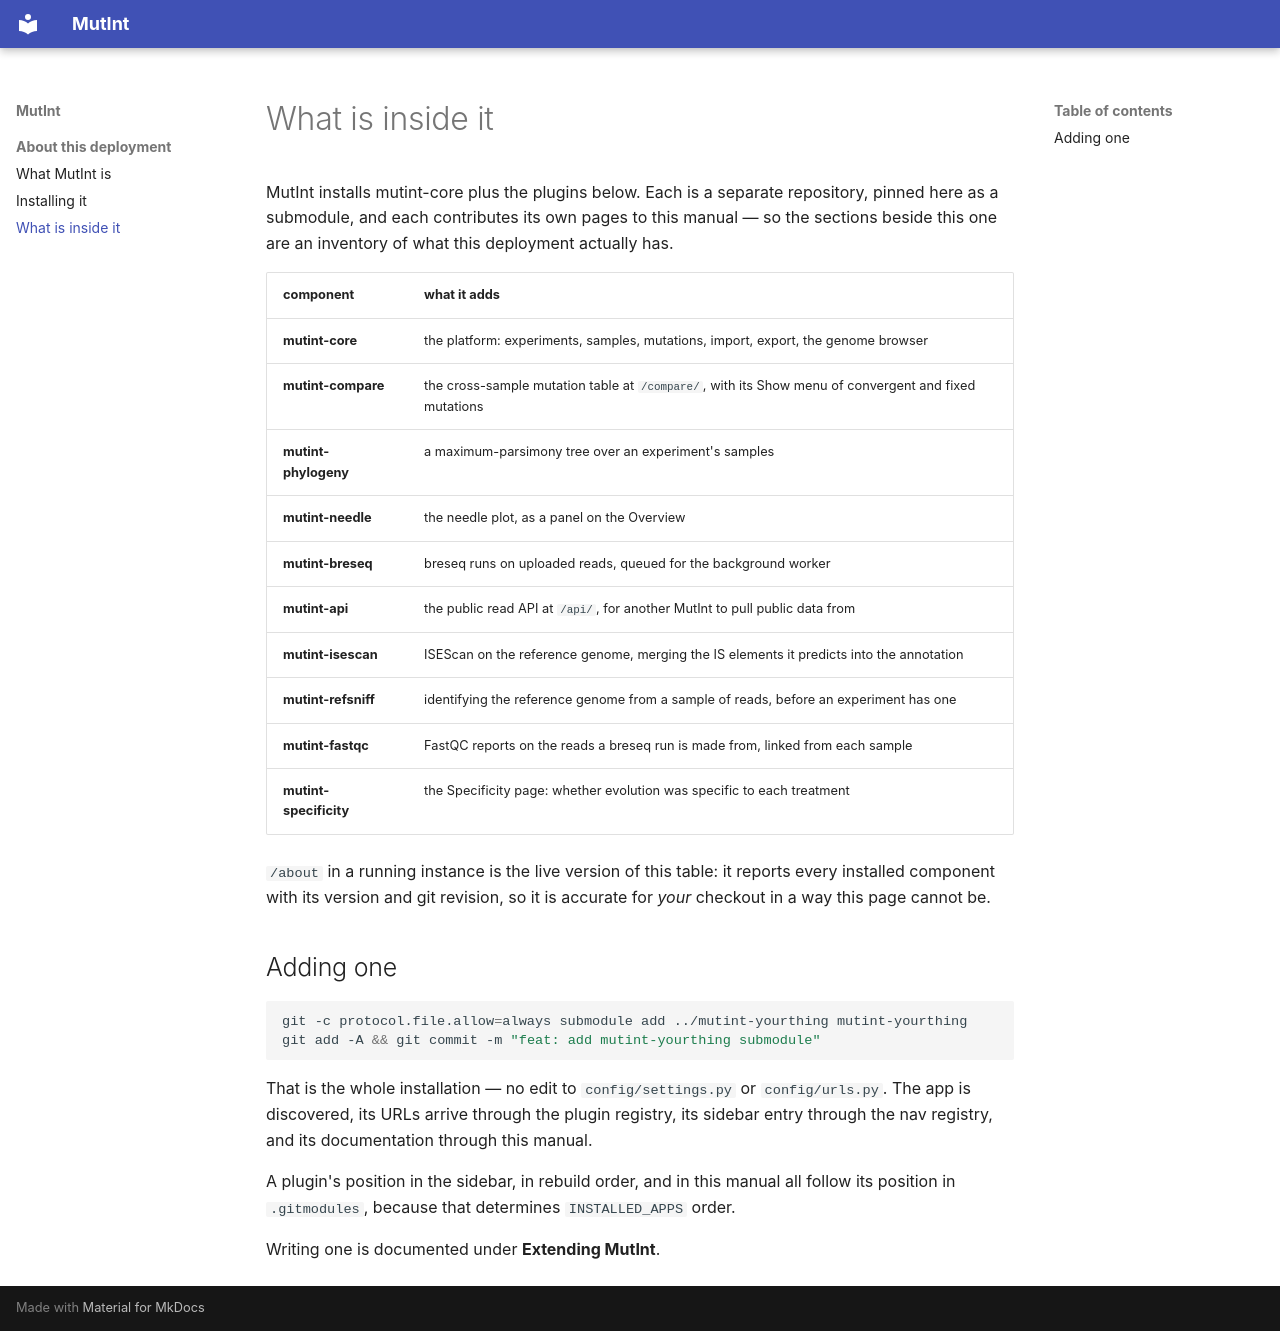

repository: mutint/mutint · page: components/index.html · generator: mkdocs

# What is inside it

MutInt installs mutint-core plus the plugins below. Each is a separate repository, pinned
here as a submodule, and each contributes its own pages to this manual — so the sections beside
this one are an inventory of what this deployment actually has.

| component | what it adds |
|---|---|
| **mutint-core** | the platform: experiments, samples, mutations, import, export, the genome browser |
| **mutint-compare** | the cross-sample mutation table at `/compare/`, with its Show menu of convergent and fixed mutations |
| **mutint-phylogeny** | a maximum-parsimony tree over an experiment's samples |
| **mutint-needle** | the needle plot, as a panel on the Overview |
| **mutint-breseq** | breseq runs on uploaded reads, queued for the background worker |
| **mutint-api** | the public read API at `/api/`, for another MutInt to pull public data from |
| **mutint-isescan** | ISEScan on the reference genome, merging the IS elements it predicts into the annotation |
| **mutint-refsniff** | identifying the reference genome from a sample of reads, before an experiment has one |
| **mutint-fastqc** | FastQC reports on the reads a breseq run is made from, linked from each sample |
| **mutint-specificity** | the Specificity page: whether evolution was specific to each treatment |

`/about` in a running instance is the live version of this table: it reports every installed
component with its version and git revision, so it is accurate for *your* checkout in a way
this page cannot be.

## Adding one

```bash
git -c protocol.file.allow=always submodule add ../mutint-yourthing mutint-yourthing
git add -A && git commit -m "feat: add mutint-yourthing submodule"
```

That is the whole installation — no edit to `config/settings.py` or `config/urls.py`. The app
is discovered, its URLs arrive through the plugin registry, its sidebar entry through the nav
registry, and its documentation through this manual.

A plugin's position in the sidebar, in rebuild order, and in this manual all follow its
position in `.gitmodules`, because that determines `INSTALLED_APPS` order.

Writing one is documented under **Extending MutInt**.
